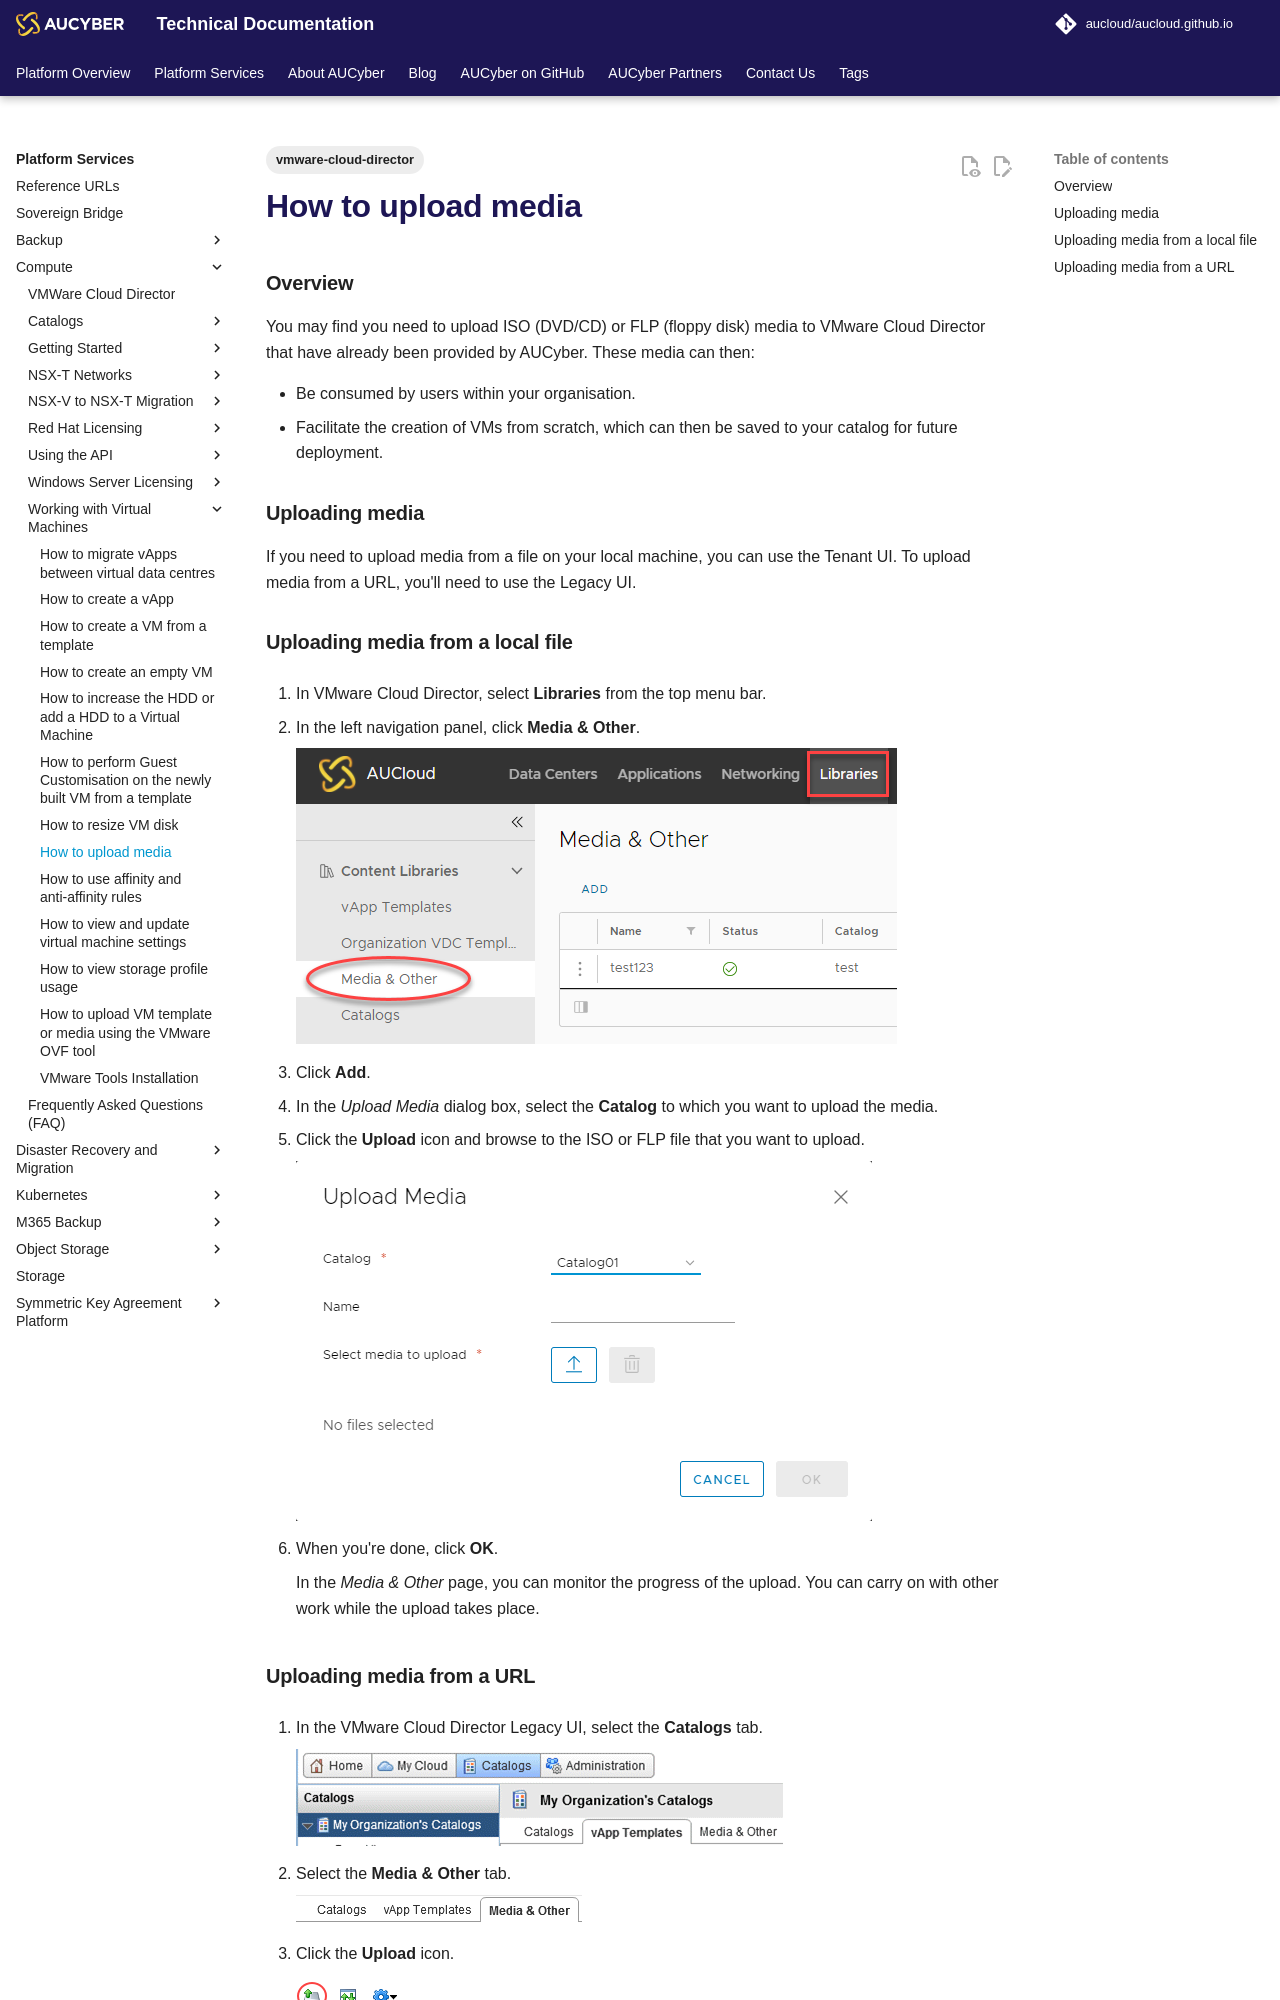

repository: aucloud/aucloud.github.io · page: latest/Platform_Services/Compute/Working_with_Virtual_Machines/how_to_upload_media/index.html · generator: mkdocs

---
title: How to upload media
description: How to upload media
tags:
    - vmware-cloud-director
---

### Overview

You may find you need to upload ISO (DVD/CD) or FLP (floppy disk) media to VMware Cloud Director that have already been provided by AUCyber. These media can then:

- Be consumed by users within your organisation.
- Facilitate the creation of VMs from scratch, which can then be saved to your catalog for future deployment.

### Uploading media

If you need to upload media from a file on your local machine, you can use the Tenant UI. To upload media from a URL, you'll need to use the Legacy UI.

### Uploading media from a local file

1. In VMware Cloud Director, select **Libraries** from the top menu bar.

1. In the left navigation panel, click **Media & Other**.

    ![Media And Other](./assets/media_and_other.png)

1. Click **Add**.

1. In the _Upload Media_ dialog box, select the **Catalog** to which you want to upload the media.

1. Click the **Upload** icon and browse to the ISO or FLP file that you want to upload.

    ![Upload Media](./assets/upload_media.png)

1. When you're done, click **OK**.

    In the _Media & Other_ page, you can monitor the progress of the upload. You can carry on with other work while the upload takes place.
